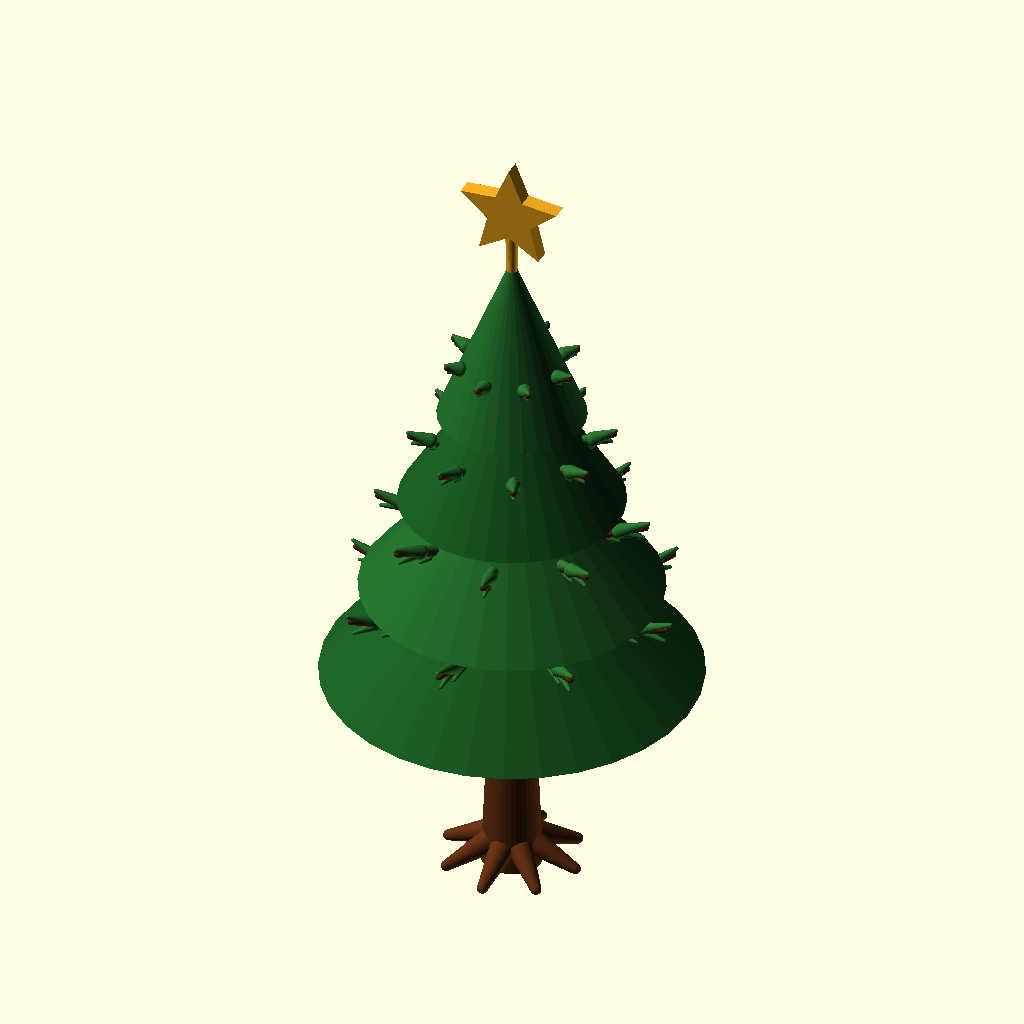
Cell 1: rendered with the file's own defaults.
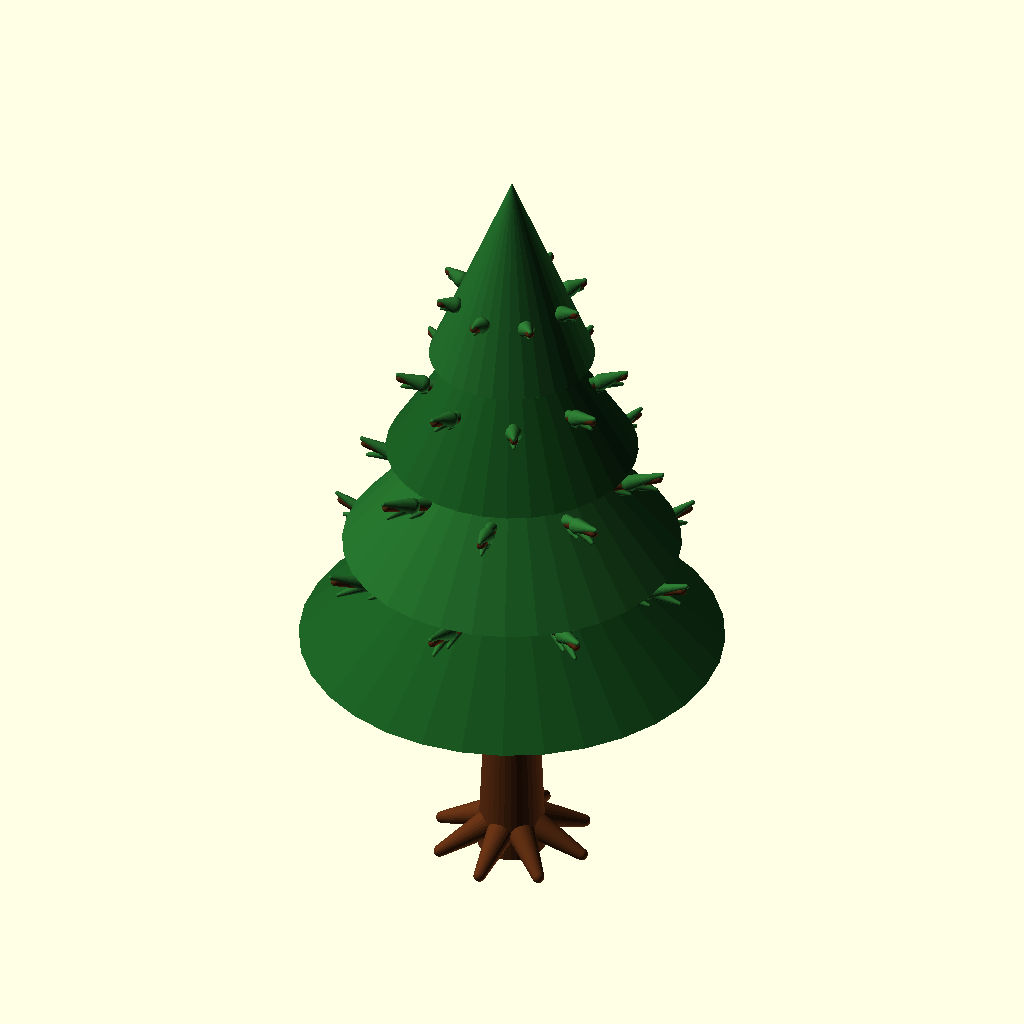
Cell 2 — show_star set to false, the other parameters unchanged.
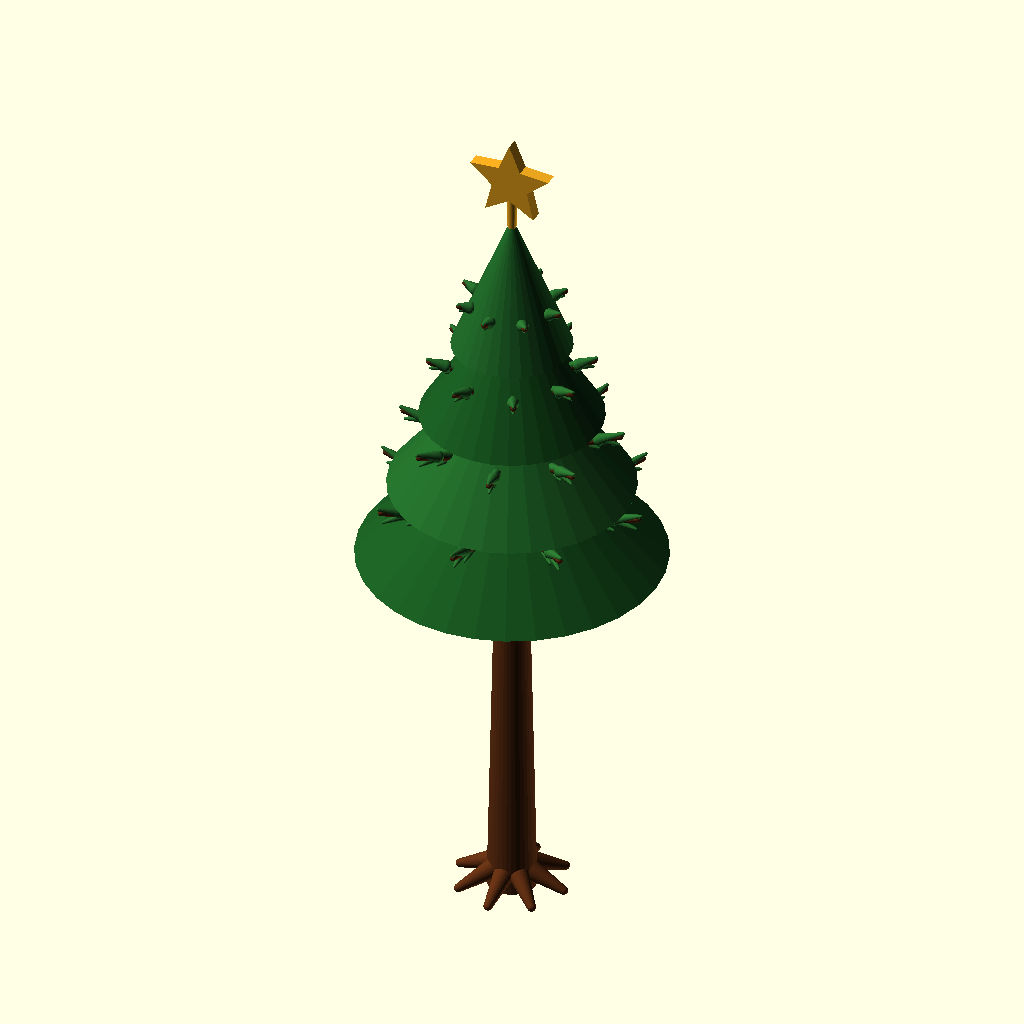
Cell 3: trunk_height = 76 (everything else at default).
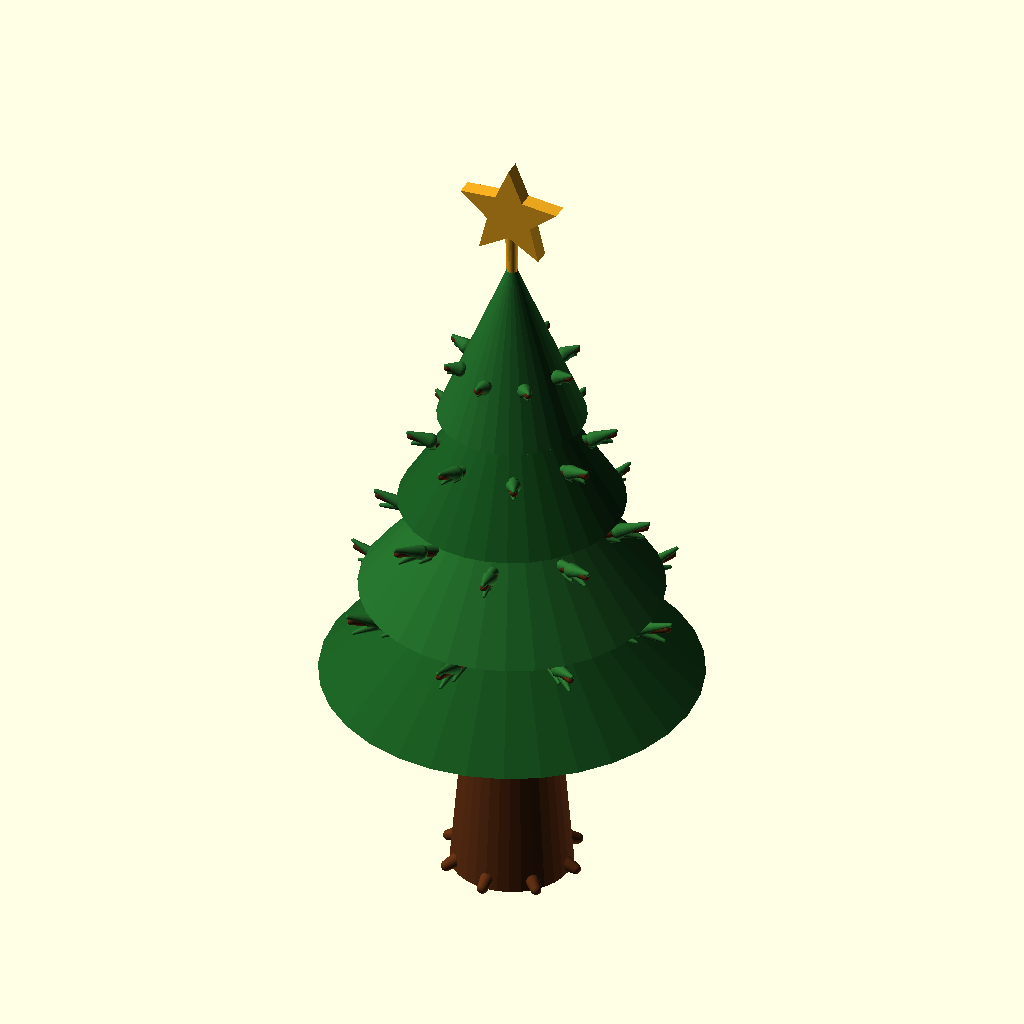
Cell 4: trunk_diameter = 18 (everything else at default).
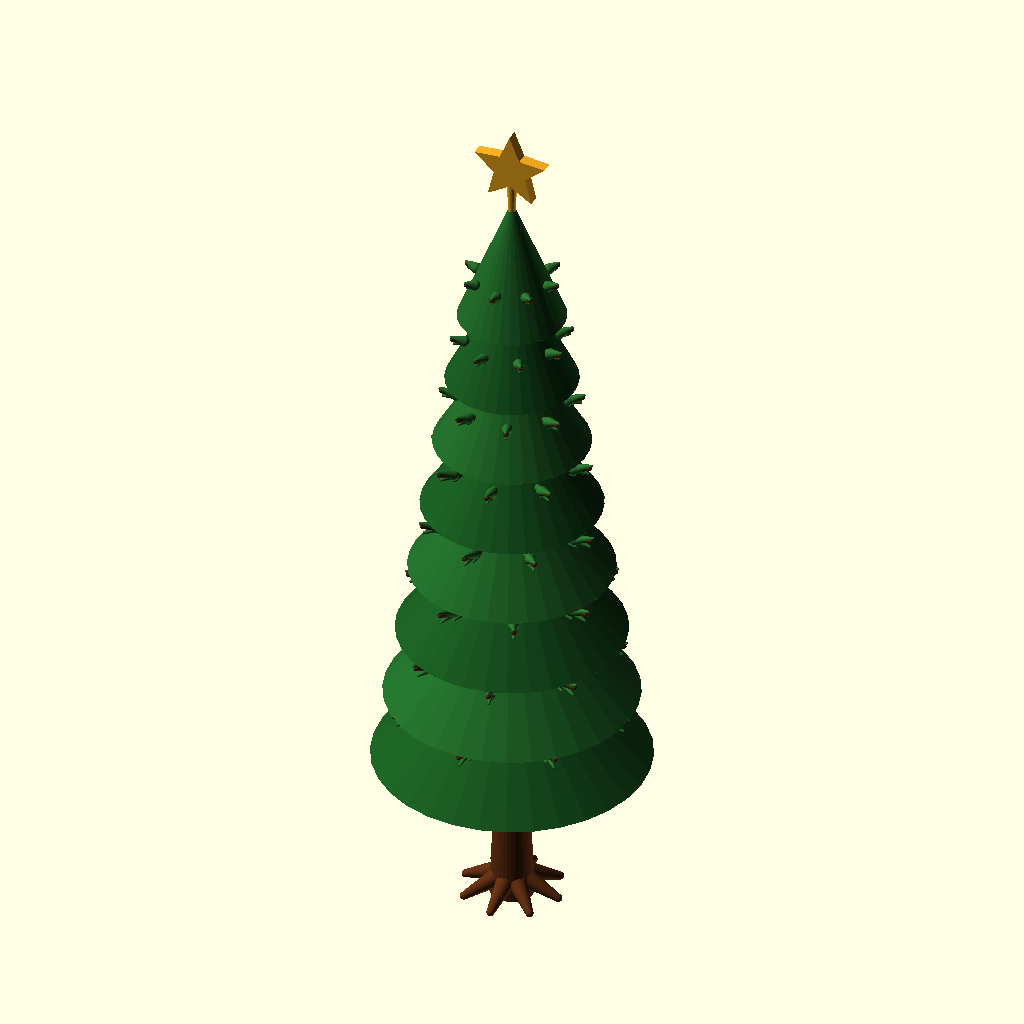
Cell 5: the same model with foliage_tiers = 8.
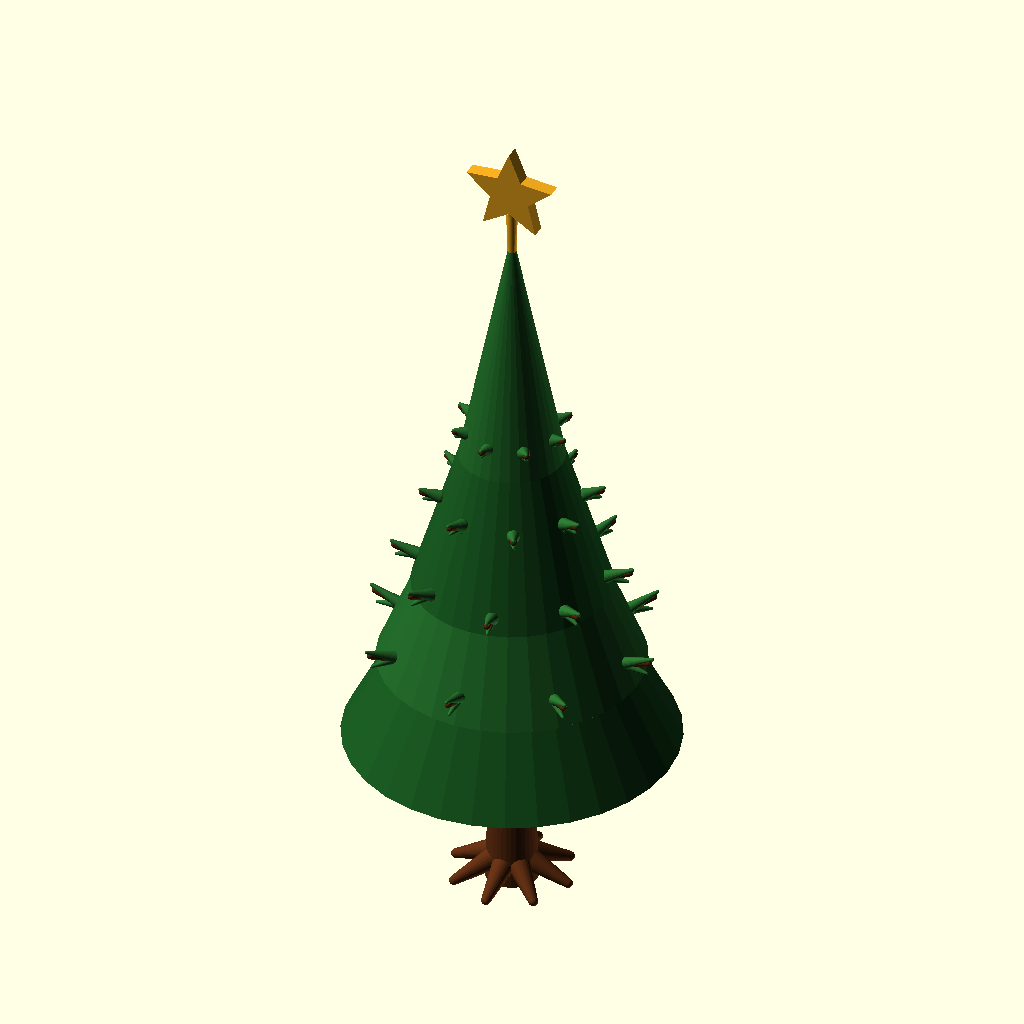
Cell 6: foliage_height = 54 (everything else at default).
The same orthographic view direction (rotation 55°, 0°, 25°; colour scheme Cornfield) for every cell, with the view re-fitted per cell, so scale and position can differ between cells.
The OpenSCAD source (Tree.scad):
// Parametric evergreen with layered boughs and a star topper.
$fn = 32;

trunk_height = 38;
trunk_diameter = 9;
foliage_tiers = 4;
foliage_height = 27;
foliage_base_radius = 28;
tier_spacing = 15;
branches_per_tier = 8;
needle_sprigs_per_branch = 4;
show_star = true;

function tier_radius(tier) =
    foliage_base_radius * (1 - 0.61 * tier / max(foliage_tiers - 1, 1));
function tier_z(tier) =
    trunk_height - foliage_height * 0.18 + tier * tier_spacing;
function branch_length(tier) = tier_radius(tier) * 0.88;

module tapered_link(start, end, start_radius, end_radius) {
    hull() {
        translate(start) sphere(r = start_radius);
        translate(end) sphere(r = end_radius);
    }
}

module trunk() {
    color([0.36, 0.18, 0.075])
        cylinder(h = trunk_height, d1 = trunk_diameter, d2 = trunk_diameter * 0.64);

    color([0.48, 0.27, 0.12])
        for (angle = [0 : 60 : 300]) {
            rotate([0, 0, angle])
                translate([trunk_diameter * 0.22, 0, trunk_height * 0.28])
                    cylinder(h = trunk_height * 0.57, d1 = 1.1, d2 = 0.5);
        }
}

module roots() {
    color([0.36, 0.18, 0.075])
        for (angle = [0 : 45 : 315]) {
            rotate([0, 0, angle])
                tapered_link(
                    [0, 0, 5],
                    [foliage_base_radius * 0.36, 0, 0.8],
                    2.4,
                    0.8
                );
        }
}

module foliage_tier(tier) {
    radius = tier_radius(tier);
    z = tier_z(tier);
    color(tier % 2 == 0 ? [0.10, 0.34, 0.13] : [0.13, 0.40, 0.16])
        translate([0, 0, z])
            cylinder(h = foliage_height, r1 = radius, r2 = 0);
}

module branch(tier, angle) {
    length = branch_length(tier);
    base_z = tier_z(tier) + foliage_height * 0.24;

    rotate([0, 0, angle]) {
        color([0.31, 0.16, 0.07])
            tapered_link([0, 0, base_z], [length, 0, base_z + length * 0.31], 1.35, 0.55);

        color([0.16, 0.43, 0.18])
            for (sprig = [0 : needle_sprigs_per_branch - 1]) {
                t = (sprig + 1) / (needle_sprigs_per_branch + 1);
                x = length * t;
                z = base_z + length * 0.31 * t;
                spread = length * (0.32 - 0.12 * t);

                tapered_link([x, 0, z], [x + spread, 0, z + spread * 0.43], 1.1, 0.3);
                tapered_link([x, 0, z], [x + spread * 0.82, 0, z - spread * 0.12], 0.9, 0.25);
            }
    }
}

module branches() {
    for (tier = [0 : foliage_tiers - 1])
        for (branch_index = [0 : branches_per_tier - 1])
            branch(tier, branch_index * 360 / branches_per_tier + tier * 13);
}

module star_2d(outer_radius, inner_radius, points = 5) {
    polygon(points = [
        for (i = [0 : points * 2 - 1])
            let(
                angle = 90 + i * 180 / points,
                radius = i % 2 == 0 ? outer_radius : inner_radius
            )
            [radius * cos(angle), radius * sin(angle)]
    ]);
}

module star_topper() {
    top_z = tier_z(foliage_tiers - 1) + foliage_height;
    union() {
        color([0.95, 0.67, 0.12]) {
            translate([0, 0, top_z - 8])
                cylinder(h = 16, d1 = 1.2, d2 = 2.2);

            translate([0, 0, top_z + 8])
                rotate([90, 0, 0])
                    linear_extrude(height = 2.4, center = true, convexity = 5)
                        star_2d(8, 3.6);
        }
    }
}

module tree() {
    union() {
        trunk();
        roots();
        for (tier = [0 : foliage_tiers - 1])
            foliage_tier(tier);
        branches();
        if (show_star)
            star_topper();
    }
}

tree();
Customizer parameters (derived from the source; name, type, default, range or options):
trunk_height: number, default 38
trunk_diameter: number, default 9
foliage_tiers: number, default 4
foliage_height: number, default 27
foliage_base_radius: number, default 28
tier_spacing: number, default 15
branches_per_tier: number, default 8
needle_sprigs_per_branch: number, default 4
show_star: bool, default true
